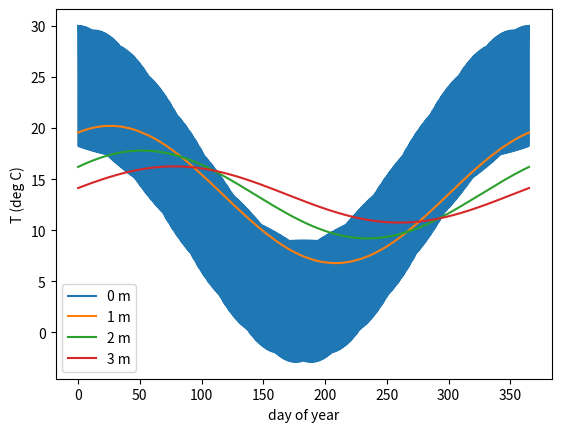

Source code (Python):
#!/usr/bin/env python3

import numpy as np
import matplotlib.pyplot as plt

chi   = 0.5e-6                       # m^2/s, mid-range soil
Tbar, Ayr, Aday = 13.5, 10.5, 6.0    # deg C, Milan-ish
w_yr  = 2*np.pi/(365*24*3600)
w_day = 2*np.pi/(24*3600)

def T(d, t):                         # d in m, t in s
    dyr, dday = np.sqrt(2*chi/w_yr), np.sqrt(2*chi/w_day)
    yr  = Ayr *np.exp(-d/dyr )*np.cos(w_yr *t - d/dyr )
    day = Aday*np.exp(-d/dday)*np.cos(w_day*t - d/dday)
    return Tbar + yr + day

t = np.linspace(0, 365*24*3600, 4000)
for d in [0, 1, 2, 3]:
    plt.plot(t/(24*3600), T(d, t), label=f"{d} m")
plt.xlabel("day of year"); plt.ylabel("T (deg C)"); plt.legend(); plt.show()

summer, winter = 0.0, 0.5*365*24*3600     # t at annual peak and trough
print(f"3 m, summer peak: {T(3, summer):.1f} C")
print(f"3 m, winter trough: {T(3, winter):.1f} C")
